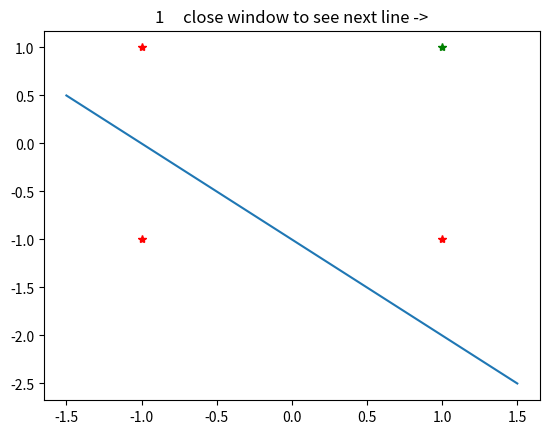
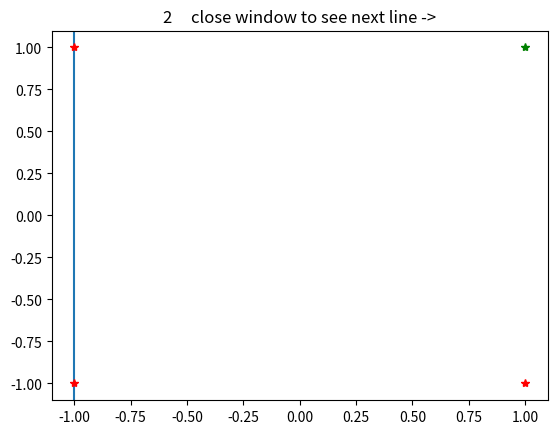
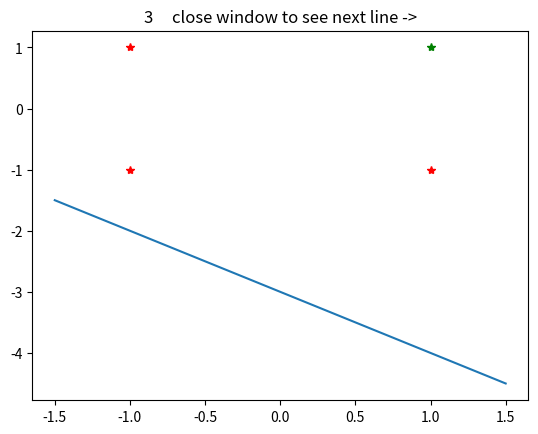
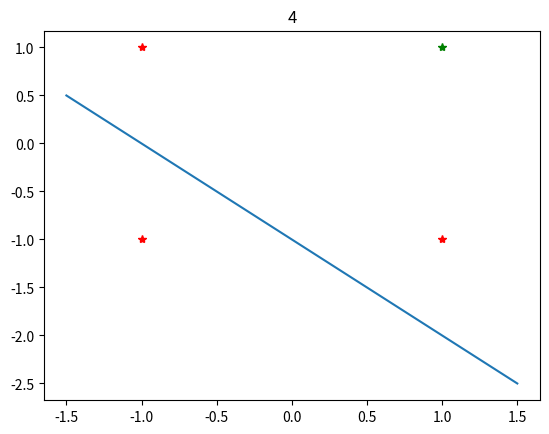

Here is the Python script that generated these plots, in order:
import matplotlib.pyplot as plt 
import numpy as np
trainingSet=[[1,1,1],[1,-1,1],[-1,1,1],[-1,-1,-1]]
w1=0
w2=0
b=0
decisionBoundaries=[]

#training function
def train(vector):
    """Updates the Hebbian weights for one bipolar OR sample and stores its boundary."""
    new_w1=w1+(vector[0]*vector[2])
    new_w2=w2+(vector[1]*vector[2])
    new_b=b+(1*vector[2])
    #finding boundaries
    decisionBoundaries.append([new_w1,new_w2,new_b])
    newSpec=[new_w1,new_w2,new_b]
    return(newSpec)

#Call train function 
for i in range(4):
    newSpec=train(trainingSet[i])
    w1=newSpec[0]
    w2=newSpec[1]
    b=newSpec[2]

#showing lines
def showBoundaries():
    """Plots the decision boundaries after the weight updates."""
    for i in range(4):
        x_P = [1,-1, 1,-1]
        y_P = [1, 1,-1,-1]
        x_L = np.arange(-1.5,2,0.5)
        if decisionBoundaries[i][1] == 0:
            # A vertical decision boundary cannot be written as y = mx + b.
            if decisionBoundaries[i][0] != 0:
                plt.axvline(-decisionBoundaries[i][2] / decisionBoundaries[i][0])
        else:
            y_L = (-decisionBoundaries[i][0] / decisionBoundaries[i][1]) * x_L + (-decisionBoundaries[i][2] / decisionBoundaries[i][1])
            plt.plot(x_L, y_L)
        plt.plot(x_P[1:4], y_P[1:4],'r*')
        plt.plot(x_P[0:1], y_P[0:1],'g*')
        if(i==3):
            plt.title(i+1)
        else:    
            plt.title(str(i+1)+"     close window to see next line ->")
        plt.show()
    
#call show function    
showBoundaries()
